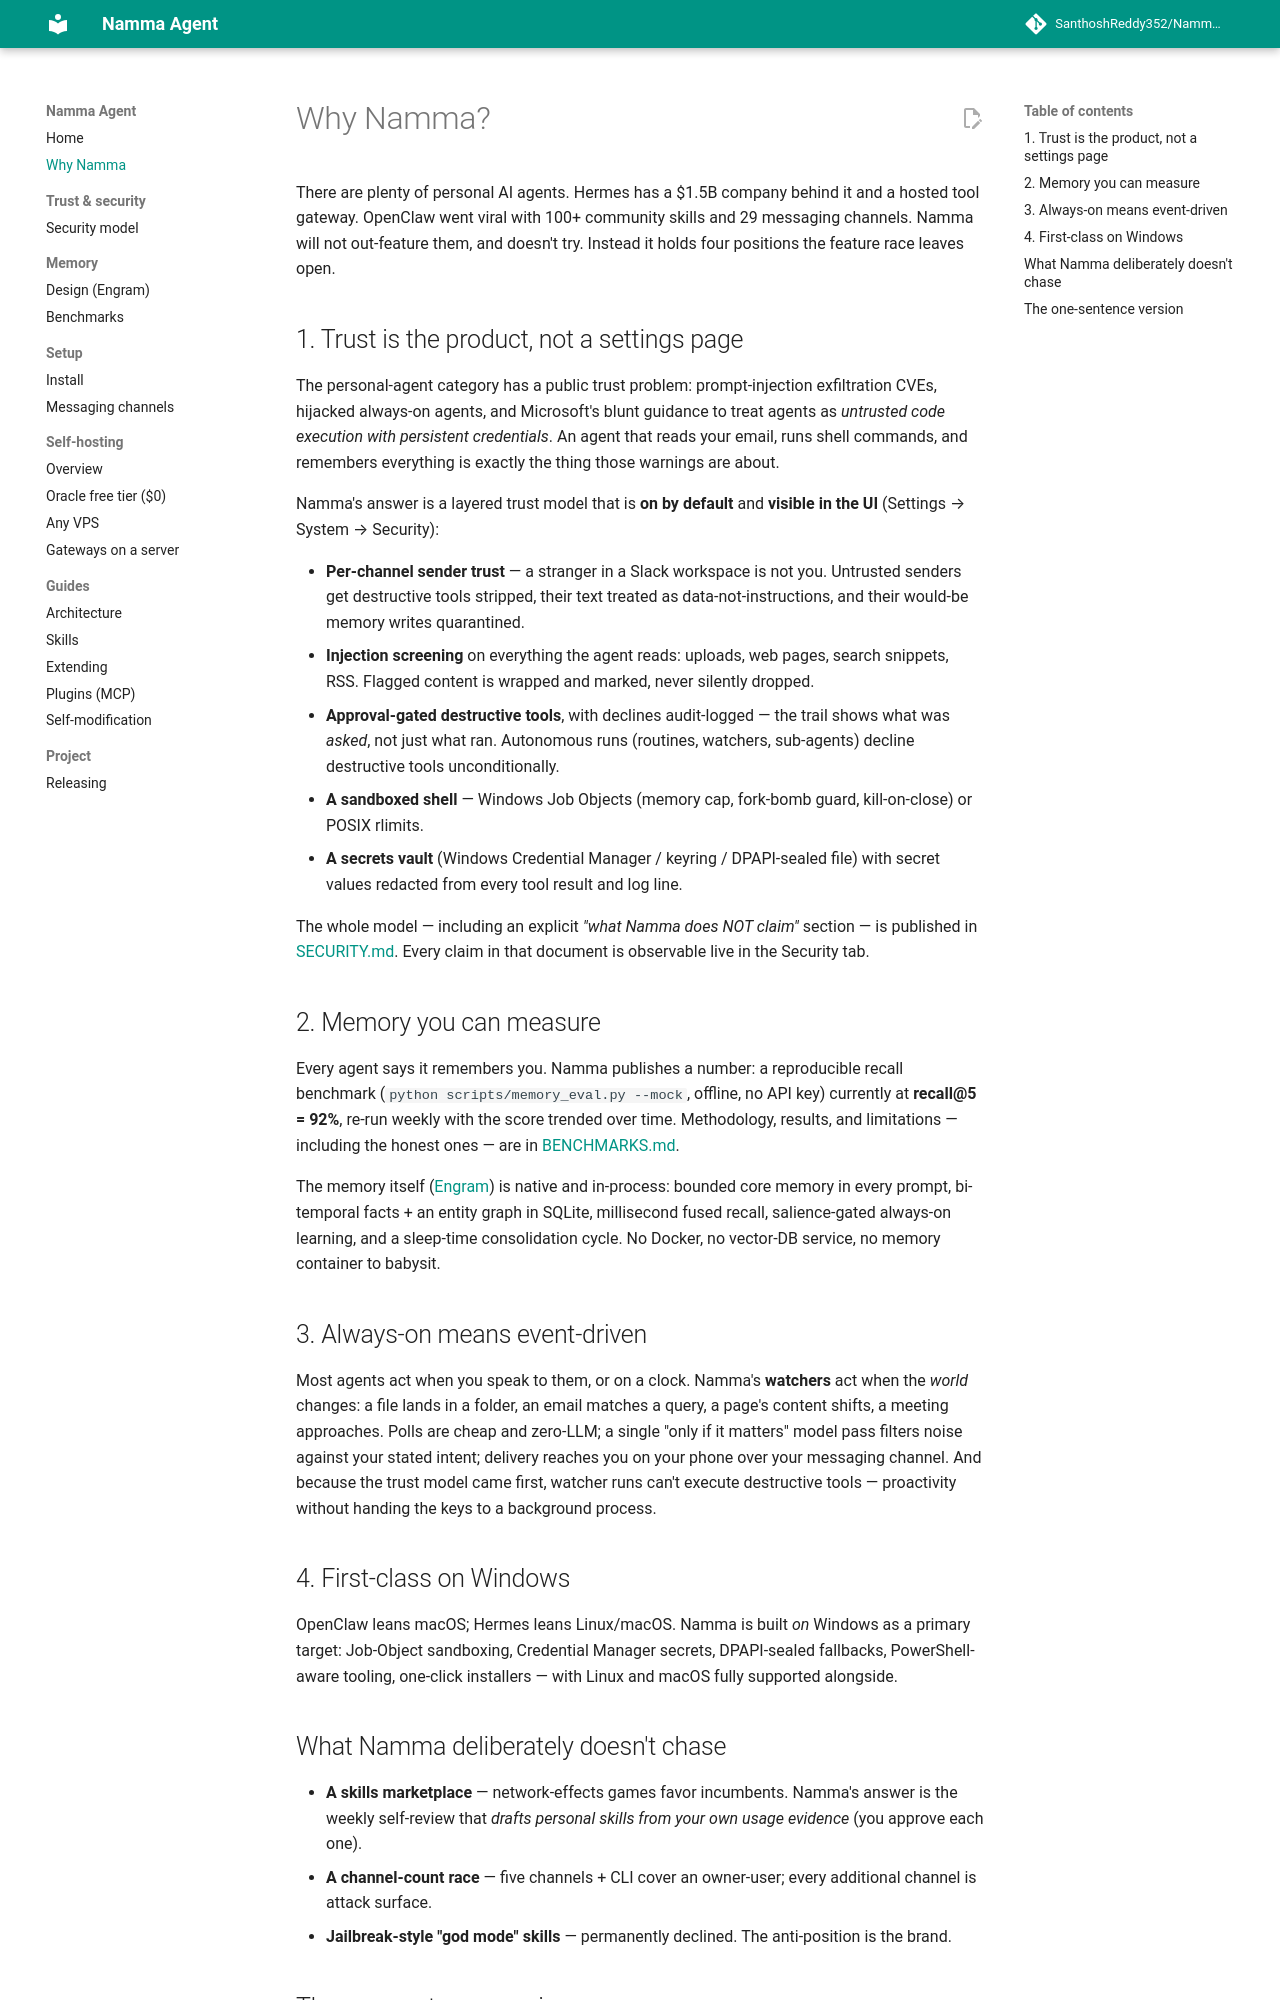

repository: SanthoshReddy352/Namma-Agent · page: WHY_NAMMA/index.html · generator: mkdocs

# Why Namma?

There are plenty of personal AI agents. Hermes has a $1.5B company behind it
and a hosted tool gateway. OpenClaw went viral with 100+ community skills and
29 messaging channels. Namma will not out-feature them, and doesn't try.
Instead it holds four positions the feature race leaves open.

## 1. Trust is the product, not a settings page

The personal-agent category has a public trust problem: prompt-injection
exfiltration CVEs, hijacked always-on agents, and Microsoft's blunt guidance
to treat agents as *untrusted code execution with persistent credentials*. An
agent that reads your email, runs shell commands, and remembers everything is
exactly the thing those warnings are about.

Namma's answer is a layered trust model that is **on by default** and
**visible in the UI** (Settings → System → Security):

- **Per-channel sender trust** — a stranger in a Slack workspace is not you.
  Untrusted senders get destructive tools stripped, their text treated as
  data-not-instructions, and their would-be memory writes quarantined.
- **Injection screening** on everything the agent reads: uploads, web pages,
  search snippets, RSS. Flagged content is wrapped and marked, never silently
  dropped.
- **Approval-gated destructive tools**, with declines audit-logged — the
  trail shows what was *asked*, not just what ran. Autonomous runs (routines,
  watchers, sub-agents) decline destructive tools unconditionally.
- **A sandboxed shell** — Windows Job Objects (memory cap, fork-bomb guard,
  kill-on-close) or POSIX rlimits.
- **A secrets vault** (Windows Credential Manager / keyring / DPAPI-sealed
  file) with secret values redacted from every tool result and log line.

The whole model — including an explicit *"what Namma does NOT claim"*
section — is published in [SECURITY.md](SECURITY.md). Every claim in that
document is observable live in the Security tab.

## 2. Memory you can measure

Every agent says it remembers you. Namma publishes a number: a reproducible
recall benchmark (`python scripts/memory_eval.py --mock`, offline, no API
key) currently at **recall@5 = 92%**, re-run weekly with the score trended
over time. Methodology, results, and limitations — including the honest ones —
are in [BENCHMARKS.md](BENCHMARKS.md).

The memory itself ([Engram](MEMORY_SYSTEM_DESIGN.md)) is native and
in-process: bounded core memory in every prompt, bi-temporal facts + an
entity graph in SQLite, millisecond fused recall, salience-gated always-on
learning, and a sleep-time consolidation cycle. No Docker, no vector-DB
service, no memory container to babysit.

## 3. Always-on means event-driven

Most agents act when you speak to them, or on a clock. Namma's **watchers**
act when the *world* changes: a file lands in a folder, an email matches a
query, a page's content shifts, a meeting approaches. Polls are cheap and
zero-LLM; a single "only if it matters" model pass filters noise against your
stated intent; delivery reaches you on your phone over your messaging channel.
And because the trust model came first, watcher runs can't execute destructive
tools — proactivity without handing the keys to a background process.

## 4. First-class on Windows

OpenClaw leans macOS; Hermes leans Linux/macOS. Namma is built *on* Windows
as a primary target: Job-Object sandboxing, Credential Manager secrets,
DPAPI-sealed fallbacks, PowerShell-aware tooling, one-click installers — with
Linux and macOS fully supported alongside.
